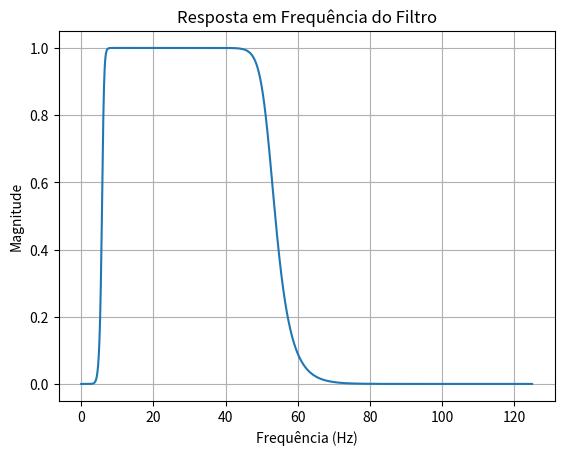

Reproduce this figure in Python. (Note: this script raises an exception after producing the figure.)
#!/usr/bin/env python3
# -*- coding: utf-8 -*-
"""
Criado em: 14 de Novembro de 2024
Autor: Manoel
Descrição: Script para filtragem de dados EEG utilizando um filtro Butterworth passa-banda.
"""

# Importação das bibliotecas necessárias
import numpy as np
import scipy.io
from scipy import signal
import matplotlib.pyplot as plt

# **Definição dos parâmetros do filtro**
# Este script utiliza um filtro Butterworth passa-banda para filtrar sinais de EEG na faixa de frequência [6-52] Hz.
# A frequência de amostragem dos sinais é de 250 Hz.

# Parâmetros do filtro
taxa_amostragem = 250  # Frequência de amostragem (Hz)
freq_corte_low = 6  # Frequência de corte inferior (Hz)
freq_corte_high = 52  # Frequência de corte superior (Hz)
ordem_filtro = 10  # Ordem do filtro


# **Construção do filtro passa-banda**
# Cria o filtro passa-banda com os parâmetros especificados. Foi empregada a função butter da biblioteca SciPy.

b, a = signal.butter(
    ordem_filtro,
    [freq_corte_low, freq_corte_high],
    btype="bandpass",
    analog=False,
    output="ba",
    fs=taxa_amostragem,
)

# **Plot da resposta em frequência do filtro**

plt.figure(1, dpi=300)
w, h = signal.freqz(b, a, worN=2000)  # Calcula a resposta em frequência
plt.plot((taxa_amostragem * 0.5 / np.pi) * w, abs(h))  # Converte para Hz no eixo x
plt.title("Resposta em Frequência do Filtro")
plt.xlabel("Frequência (Hz)")
plt.ylabel("Magnitude")
plt.grid()
plt.show()

# **Carregamento dos dados EEG do sujeito 1 (S1)**
# Os dados são carregados a partir de arquivos no formato .mat. O arquivo é  um tensor de 4 dimensões:
# - Número de eletrodos
# - Número de amostras no tempo
# - Número de frequências de estimulação
# - Número de trials (sessões de aquisição)

for subject in range(2, 36):

    dados = scipy.io.loadmat(
        f"C:\\Users\\<user>\\Documents\\Mestrado\\repos\\bci-studies\\data\\benchmark\\S{subject}.mat"
    )["data"]

    # Carrega o arquivo que contém informações das frequências e fases associadas aos estímulos visuais.
    frequencias_fases = scipy.io.loadmat("Freq_Phase.mat")
    frequencias = np.round(
        frequencias_fases["freqs"], 2
    )  # Frequências de estimulação, arredondadas
    fases = frequencias_fases["phases"]  # Fases associadas às frequências

    # **Filtragem dos dados**
    # Aqui é realizado o processo de filtragem para todas as frequências, trials e eletrodos.

    num_eletrodos, num_amostras, num_freqs, num_trials = dados.shape

    # Foi empregada a função filfilt da biblioteca Scipy para criar um filtro de fase zero, garantindo que a fase original dos sinais EEG
    # não seja distorcida durante o processo de filtragem.

    for f in range(num_freqs):  # Para cada frequência de estimulação
        for trial in range(num_trials):  # Para cada trial
            for eletrodo in range(num_eletrodos):  # Para cada eletrodo
                eletrodo_filtrado = signal.filtfilt(
                    b, a, dados[eletrodo, :, f, trial]
                )  # Filtragem com filtfilt
                dados[eletrodo, :, f, trial] = (
                    eletrodo_filtrado  # Substitui o dado original pelo filtrado
                )

    freq_selecionadas = np.array([8, 10, 12, 15])  # Frequências de interesse

    # **Análise de Exemplo: Espectro de Frequência**
    # O objetivo aqui é ilustrar o espectro de frequência de um sinal de EEG após o processo de filtragem.
    # Foi selecionado o eletrodo Oz, a frequência de estimulação de 10 Hz e um trial para plotar o espectro do sinal.
    # eletrodo_Oz = 61  # Índice do eletrodo Oz

    # sinal_10hz = dados[
    #     eletrodo_Oz, :, np.where(frequencias == freq_selecionadas[1])[1], 0
    # ].ravel()
    # fft_sinal = np.fft.fft(sinal_10hz)
    # eixo_frequencias = np.fft.fftfreq(len(sinal_10hz), d=1 / taxa_amostragem)
    # frequencias_pos = eixo_frequencias[eixo_frequencias >= 0]
    # fft_sinal_pos = np.abs(fft_sinal[eixo_frequencias >= 0])

    # # Plote o espectro de frequência
    # plt.figure(figsize=(10, 5), dpi=300)
    # plt.plot(frequencias_pos, fft_sinal_pos)
    # plt.title("Espectro de Frequência do Eletrodo Oz: Estimulação Visual em 10 Hz")
    # plt.xlabel("Frequência (Hz)")
    # plt.ylabel("Magnitude")
    # plt.xlim(0, 120)
    # plt.grid()
    # plt.show()

    # **Verificação e salvamento dos dados**
    # Verifica se há valores nulos ou não numéricos (NaN) no tensor de dados após a filtragem.
    # Caso não seja encontrado nenhum problema, salva em um novo arquivo no formato .npy que pode ser aberto com a biblioteca numpy.
    # O tensor de salvo tem as mesmas dimensões do tensor original
    if np.any(np.isnan(dados)) or np.any(dados == 0):
        print("O tensor possui valores nulos ou 'não numéricos' (NaN).")
    else:
        print("O tensor não possui valores nulos ou 'não numéricos' (NaN).")

        nome_do_arquivo = (
            f"S{subject}"
            + "_passa-banda_"
            + str(freq_corte_low)
            + "_"
            + str(freq_corte_high)
            + "_Hz"
        )
        np.save(nome_do_arquivo + ".npy", dados)
